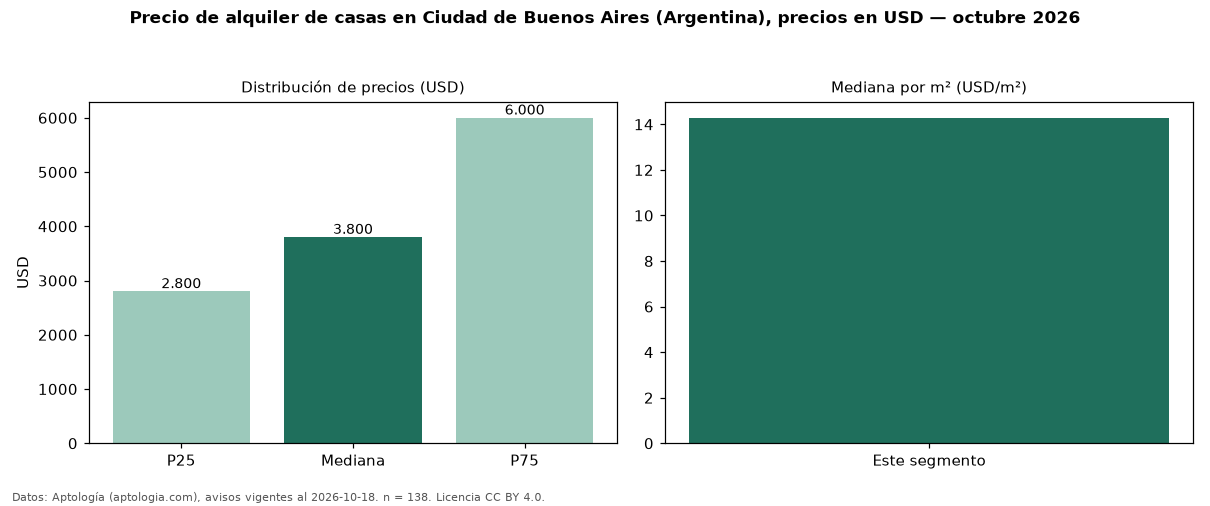

The data file committed next to this chart (first rows):
seccion, metrica, valor, moneda, n
precio, p25, 2800, USD, 138
precio, mediana, 3800, USD, 138
precio, p75, 6000, USD, 138
precio, minimo, 1000, USD, 138
precio, maximo, 18000, USD, 138
m2, mediana_precio_m2, 14.29, USD, 133
m2, area_mediana_m2, 300.0, m2, 133
banos, mediana_banos, 3.0, , 
habitaciones, 3+, 3850, USD, 132
fuente, fecha_datos, 2026-10-18, , 
fuente, atribucion, https://www.aptologia.com/ar, , 
fuente, licencia, CC BY 4.0, , 
